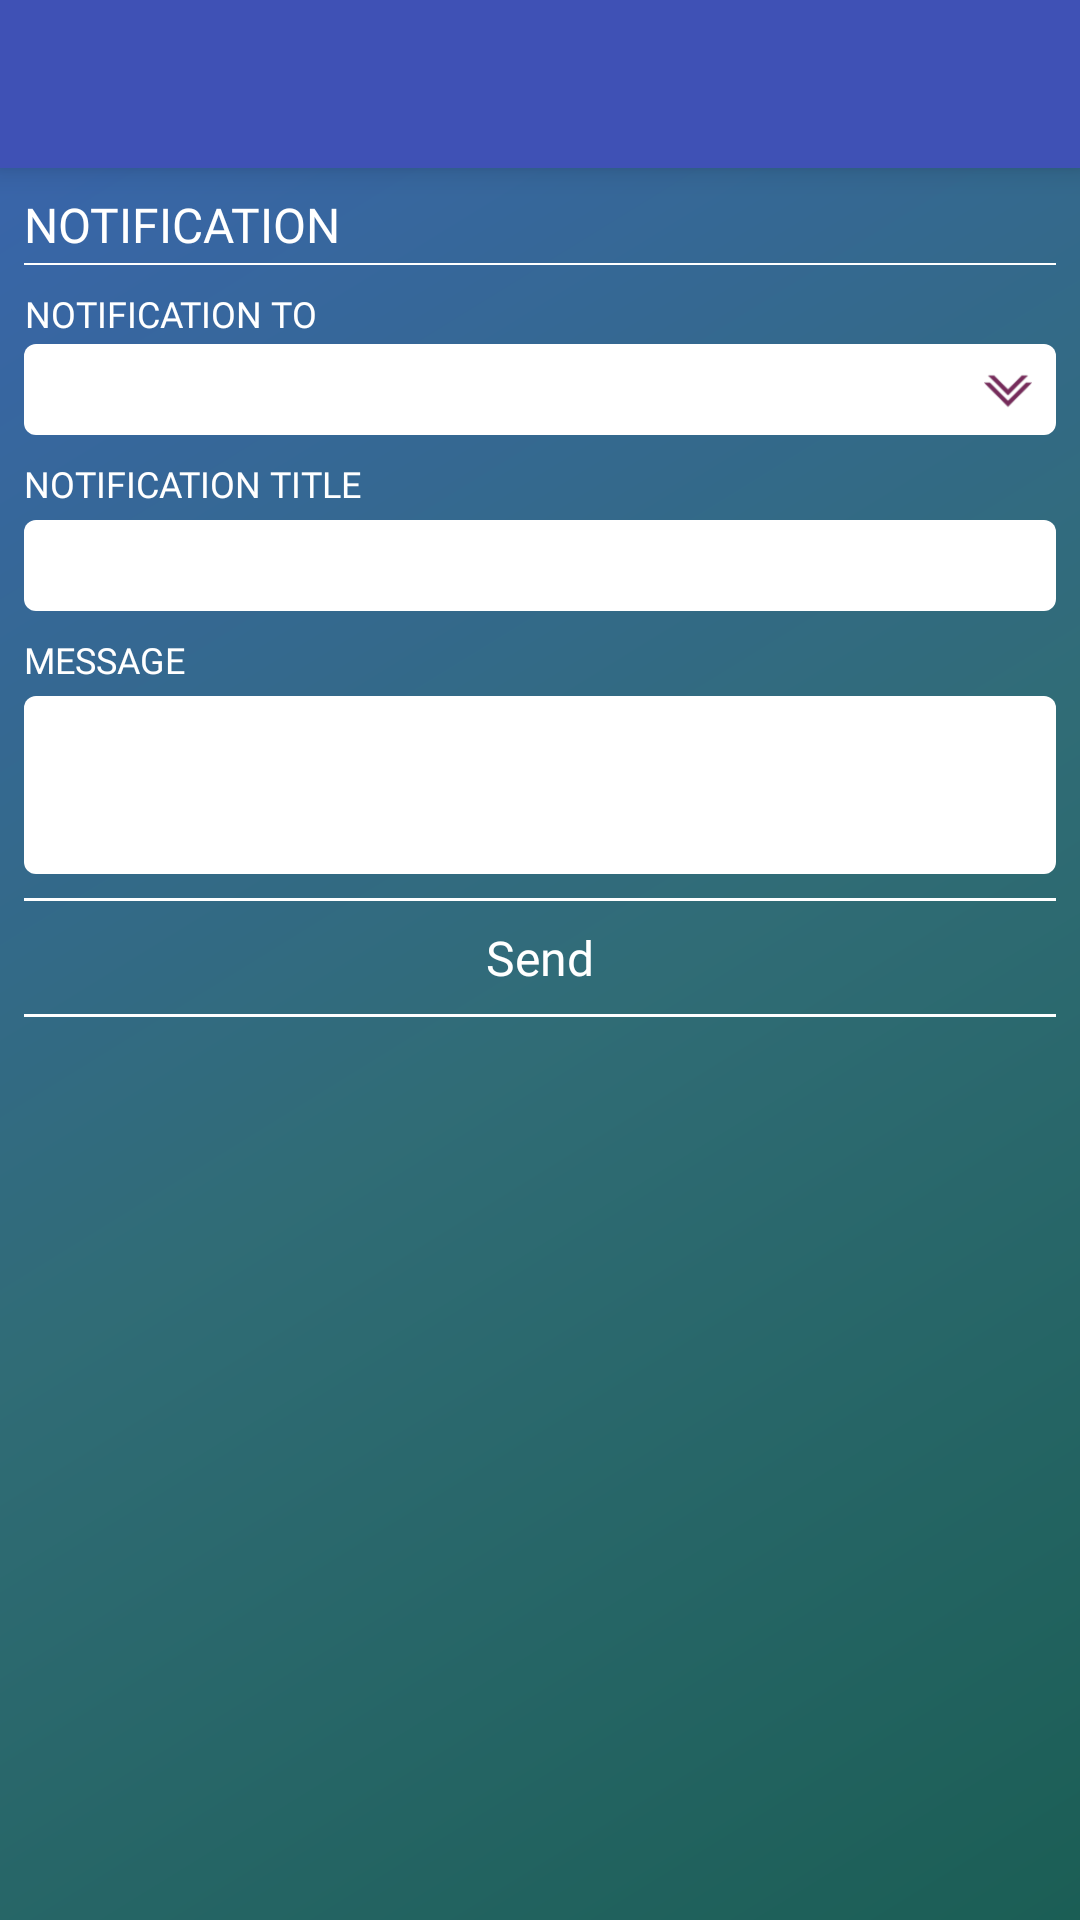

This screen was rendered from an Android layout file. Write that file and the resources it references.
<!-- AndroidManifest.xml: activity theme AppTheme -->
<!-- res/layout/activity_notification.xml -->
<?xml version="1.0" encoding="utf-8"?>
<LinearLayout xmlns:android="http://schemas.android.com/apk/res/android"
    android:layout_width="match_parent"
    android:layout_height="match_parent"
    android:gravity="center"
    android:orientation="vertical"
    android:transitionName="@string/transition_adminhome_notification">

    <include layout="@layout/item_toolbar" />
    <ScrollView
        android:layout_width="match_parent"
        android:layout_height="0dp"
        android:layout_weight="80"
        android:background="@drawable/container_bg">

        <LinearLayout
            android:layout_width="match_parent"
            android:layout_height="wrap_content"
            android:orientation="vertical"
            android:padding="@dimen/default_margin">

            <TextView
                android:layout_width="wrap_content"
                android:layout_height="match_parent"
                android:fontFamily="@font/roboto"
                android:gravity="center"
                android:text="@string/notification"
                android:textAllCaps="true"
                android:textColor="@color/white"
                android:textSize="@dimen/text_size_large"
                android:transitionName="@string/txt_adminhome_notification" />

            <View
                android:layout_width="match_parent"
                android:layout_height="0.5dp"
                android:layout_marginTop="@dimen/quad_margin"
                android:background="@color/home_btn_strock" />

            <TextView
                android:layout_width="wrap_content"
                android:layout_height="match_parent"
                android:layout_marginTop="@dimen/default_margin"
                android:fontFamily="@font/roboto"
                android:gravity="center"
                android:text="@string/notification_to"
                android:textAllCaps="true"
                android:textColor="@color/white"
                android:textSize="@dimen/text_size_medium" />

            <RelativeLayout
                android:layout_width="match_parent"
                android:layout_height="wrap_content"
                android:layout_marginTop="@dimen/quad_margin"
                android:background="@drawable/et_bg">

                <Spinner
                    android:id="@+id/spnr_admin_notificaion_to"
                    android:layout_width="match_parent"
                    android:layout_height="wrap_content"
                    android:layout_centerVertical="true"
                    android:background="@android:color/transparent" />

                <ImageView
                    android:id="@+id/iv_admin_create_site_report_down"
                    android:layout_width="wrap_content"
                    android:layout_height="wrap_content"
                    android:layout_alignParentEnd="true"
                    android:layout_alignParentRight="true"
                    android:layout_centerVertical="true"
                    android:layout_margin="@dimen/default_padding"
                    android:src="@drawable/down_arrow"
                    android:contentDescription="@string/app_name" />
            </RelativeLayout>

            <TextView
                android:layout_width="wrap_content"
                android:layout_height="match_parent"
                android:layout_marginTop="@dimen/default_margin"
                android:fontFamily="@font/roboto"
                android:gravity="center"
                android:text="@string/notification_title"
                android:textAllCaps="true"
                android:textColor="@color/white"
                android:textSize="@dimen/text_size_medium" />

            <EditText
                android:id="@+id/et_admin_notification_title"
                android:layout_width="match_parent"
                android:layout_height="wrap_content"
                android:layout_marginTop="@dimen/semi_margin"
                android:background="@drawable/et_bg"
                android:inputType="textCapWords"
                android:longClickable="false"
                android:maxLength="30"
                android:maxLines="1"
                android:padding="@dimen/threefourth_padding"
                android:textColor="@color/text_color"
                android:textSize="@dimen/text_size_medium" />

            <TextView
                android:layout_width="wrap_content"
                android:layout_height="match_parent"
                android:layout_marginTop="@dimen/default_margin"
                android:fontFamily="@font/roboto"
                android:gravity="center"
                android:text="@string/message"
                android:textAllCaps="true"
                android:textColor="@color/white"
                android:textSize="@dimen/text_size_medium" />

            <EditText
                android:id="@+id/et_admin_notification_message"
                android:layout_width="match_parent"
                android:layout_height="wrap_content"
                android:layout_marginTop="@dimen/semi_margin"
                android:background="@drawable/et_bg"
                android:inputType="textCapWords|textMultiLine"
                android:gravity="top"
                android:lines="2"
                android:longClickable="false"
                android:maxLength="30"
                android:maxLines="2"
                android:padding="@dimen/threefourth_padding"
                android:textColor="@color/text_color" />

            <View
                android:layout_width="match_parent"
                android:layout_height="1dp"
                android:layout_marginTop="@dimen/default_margin"
                android:background="@color/home_btn_strock" />

            <TextView
                android:id="@+id/tv_admin_notification_send"
                android:layout_width="match_parent"
                android:layout_height="wrap_content"
                android:fontFamily="@font/roboto"
                android:gravity="center"
                android:padding="@dimen/default_padding"
                android:text="@string/send"
                android:textColor="@color/white"
                android:textSize="@dimen/text_size_large" />

            <View
                android:layout_width="match_parent"
                android:layout_height="1dp"
                android:background="@color/home_btn_strock" />
        </LinearLayout>
    </ScrollView>
</LinearLayout>
<!-- res/layout/item_toolbar.xml (included above) -->
<android.support.v7.widget.Toolbar xmlns:android="http://schemas.android.com/apk/res/android"
    xmlns:app="http://schemas.android.com/apk/res-auto"
    android:id="@+id/toolbar"
    android:layout_width="match_parent"
    android:layout_height="?attr/actionBarSize"
    android:background="@color/colorPrimary"
    android:elevation="6dp"
    app:popupTheme="@style/ThemeOverlay.AppCompat.Light"
    app:theme="@style/ThemeOverlay.AppCompat.Dark.ActionBar">

    <RelativeLayout
        android:layout_width="match_parent"
        android:layout_height="match_parent">



        <TextView
            android:id="@+id/tv_title"
            android:layout_width="wrap_content"
            android:layout_height="wrap_content"
            android:layout_centerVertical="true"
            android:layout_marginLeft="@dimen/default_padding"
            android:layout_marginStart="@dimen/default_padding"
            android:layout_toLeftOf="@+id/tv_name"
            android:layout_toStartOf="@+id/tv_name"
            android:fontFamily="@font/helvatica"
            android:textColor="@android:color/white"
            android:textStyle="bold" />

        <TextView
            android:id="@+id/tv_name"
            android:layout_width="wrap_content"
            android:layout_height="wrap_content"
            android:layout_alignParentEnd="true"
            android:layout_alignParentRight="true"
            android:layout_centerVertical="true"
            android:layout_marginEnd="@dimen/semi_margin"
            android:layout_marginRight="@dimen/semi_margin"
            android:fontFamily="@font/monotype"
            android:paddingEnd="@dimen/semi_padding"
            android:paddingLeft="@dimen/semi_padding"
            android:paddingRight="@dimen/semi_padding"
            android:paddingStart="@dimen/semi_padding"
            android:textColor="@android:color/white"
            android:textStyle="bold" />


    </RelativeLayout>
</android.support.v7.widget.Toolbar>
<!-- resources referenced by this layout -->
<resources>
  <color name="colorPrimary">#3F51B5</color>
  <color name="home_btn_strock">#FFFFFF</color>
  <color name="text_color">#2d5074</color>
  <color name="white">#ffffff</color>
  <dimen name="default_margin">10dp</dimen>
  <dimen name="default_padding">10dp</dimen>
  <dimen name="quad_margin">2.5dp</dimen>
  <dimen name="semi_margin">5dp</dimen>
  <dimen name="semi_padding">5dp</dimen>
  <dimen name="text_size_large">18dp</dimen>
  <dimen name="text_size_medium">14dp</dimen>
  <dimen name="threefourth_padding">7.5dp</dimen>
  <!-- drawable container_bg (drawable) -->
  <?xml version="1.0" encoding="UTF-8"?>
  <shape xmlns:android="http://schemas.android.com/apk/res/android" android:shape="rectangle" >
  
      <gradient
          android:angle="135"
          android:centerColor="@color/centre_container_bg"
          android:endColor="@color/end_container_bg"
          android:startColor="@color/start_container_bg"
          android:type="linear" />
  
      <corners
          android:radius="0dp"/>
  
  </shape>
  <!-- drawable down_arrow: png bitmap (drawable-hdpi, 748 bytes) -->
  <!-- drawable et_bg (drawable) -->
  <?xml version="1.0" encoding="utf-8"?>
  <shape xmlns:android="http://schemas.android.com/apk/res/android">
  <solid android:color="@color/white"/>
      <corners android:radius="@dimen/semi_margin"/>
  </shape>
  <string name="app_name">Work Manager</string>
  <string name="message">Message</string>
  <string name="notification">Notification</string>
  <string name="notification_title">Notification Title</string>
  <string name="notification_to">Notification To</string>
  <string name="send">Send</string>
  <string name="transition_adminhome_notification">adminhome_notification</string>
  <string name="txt_adminhome_notification">txt_adminhome_notification</string>
  <style name="AppTheme" parent="Theme.AppCompat.Light.DarkActionBar">
          <item name="android:windowDisablePreview">true</item>
          <item name="windowNoTitle">true</item>
          <item name="windowActionBar">false</item>
          <item name="colorPrimary">@color/colorPrimary</item>
          <item name="colorPrimaryDark">@color/colorPrimaryDark</item>
          <item name="colorAccent">@color/colorAccent</item>
          <item name="android:textColorPrimary">@color/text_color</item>
          <item name="android:statusBarColor">@color/colorPrimaryDark</item>
          <item name="android:windowContentTransitions">true</item>
      </style>
  <color name="centre_container_bg">#306c76</color>
  <color name="end_container_bg">#3965aa</color>
  <color name="start_container_bg">#1b5e55</color>
  <color name="colorPrimaryDark">#303F9F</color>
  <color name="colorAccent">#FF4081</color>
</resources>
